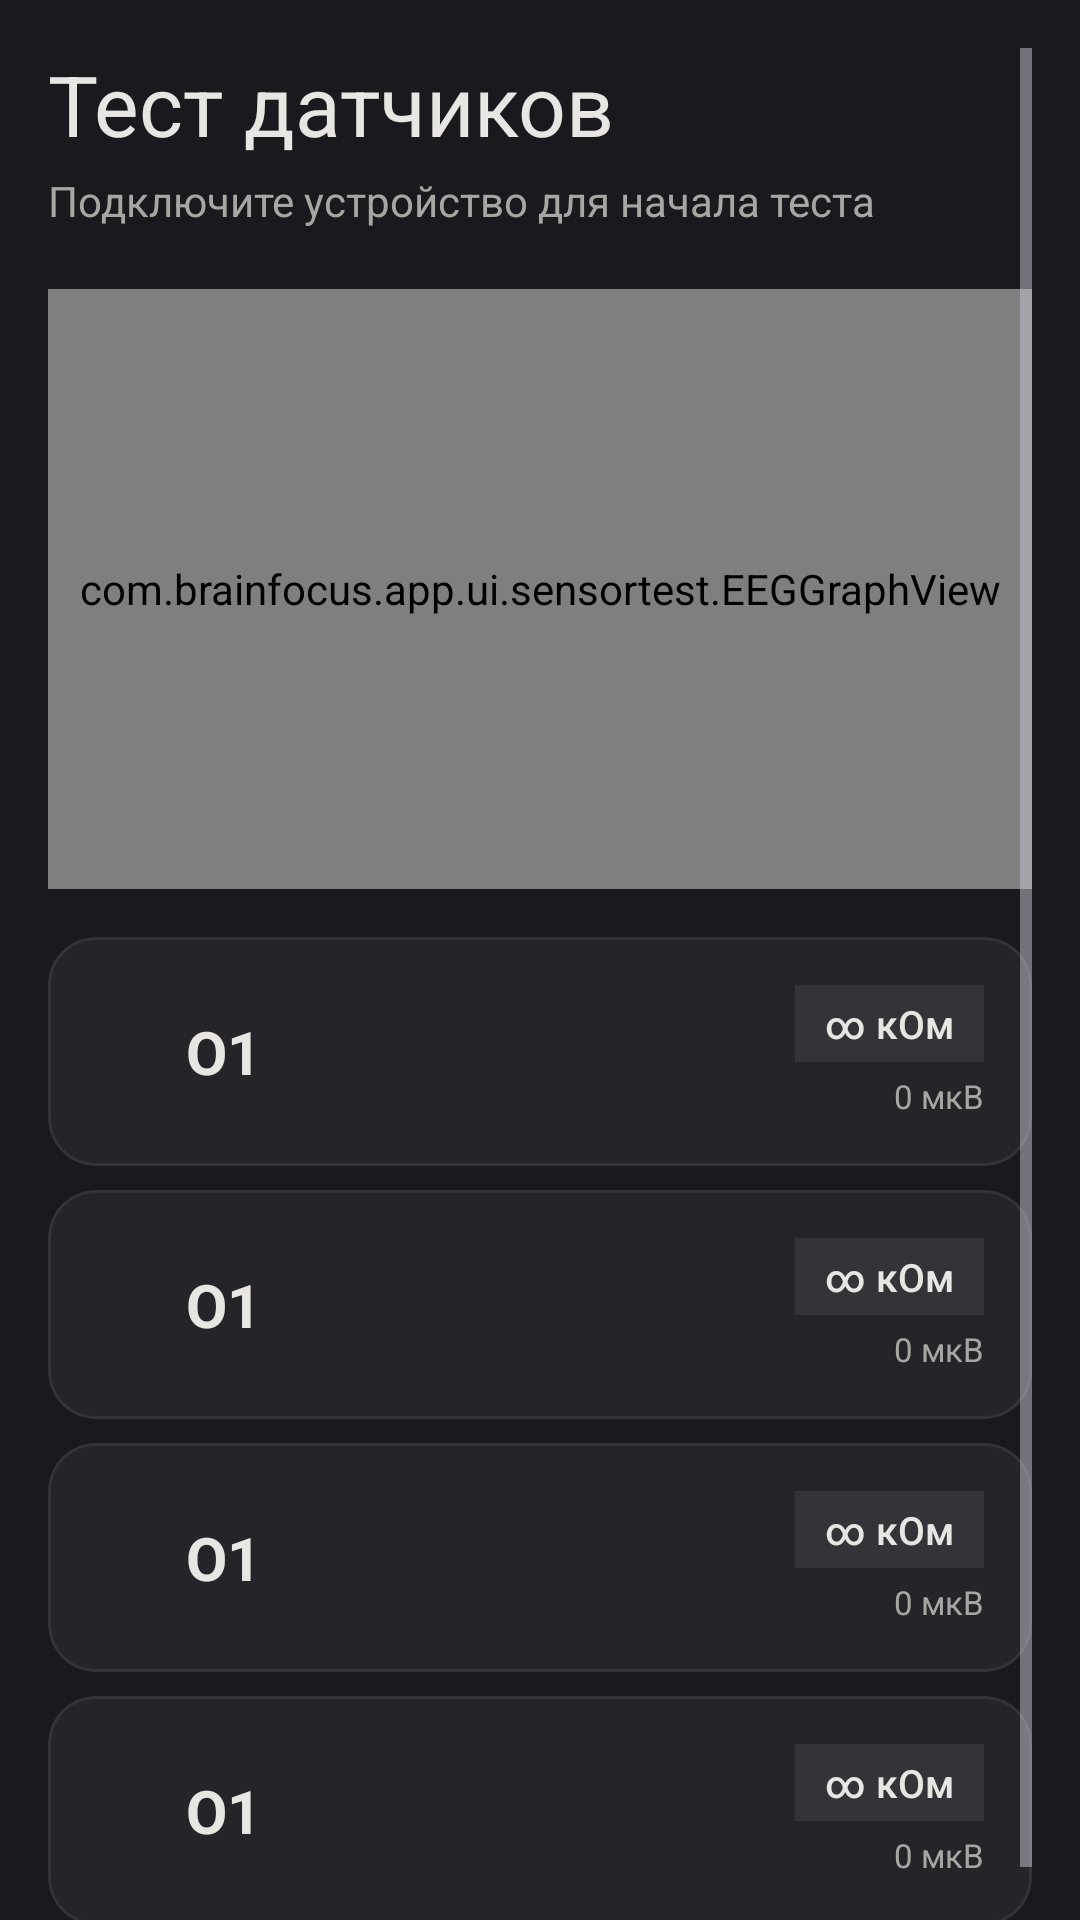

Produce the Android XML layout that renders to this screen, including the resource entries it uses.
<!-- AndroidManifest.xml: application theme Theme.BrainFocus -->
<!-- res/layout/fragment_sensor_test.xml -->
<?xml version="1.0" encoding="utf-8"?>
<androidx.constraintlayout.widget.ConstraintLayout
    xmlns:android="http://schemas.android.com/apk/res/android"
    xmlns:app="http://schemas.android.com/apk/res-auto"
    android:layout_width="match_parent"
    android:layout_height="match_parent"
    android:background="@color/background">

    <ScrollView
        android:layout_width="match_parent"
        android:layout_height="0dp"
        android:clipToPadding="false"
        android:fillViewport="true"
        android:paddingHorizontal="16dp"
        android:paddingTop="16dp"
        android:paddingBottom="16dp"
        app:layout_constraintBottom_toBottomOf="parent"
        app:layout_constraintTop_toTopOf="parent">

        <LinearLayout
            android:layout_width="match_parent"
            android:layout_height="wrap_content"
            android:orientation="vertical">

            <TextView
                android:layout_width="wrap_content"
                android:layout_height="wrap_content"
                android:fontFamily="sans-serif"
                android:text="Тест датчиков"
                android:textColor="@color/on_background"
                android:textSize="28sp" />

            <TextView
                android:id="@+id/statusText"
                android:layout_width="wrap_content"
                android:layout_height="wrap_content"
                android:layout_marginTop="4dp"
                android:fontFamily="sans-serif-medium"
                android:text="Подключите устройство для начала теста"
                android:textColor="@color/on_surface"
                android:textSize="14sp" />

            <com.brainfocus.app.ui.sensortest.EEGGraphView
                android:id="@+id/eegGraphView"
                android:layout_width="match_parent"
                android:layout_height="200dp"
                android:layout_marginTop="20dp"
                android:background="@drawable/bg_graph" />

            <LinearLayout
                android:id="@+id/electrodesContainer"
                android:layout_width="match_parent"
                android:layout_height="wrap_content"
                android:layout_marginTop="16dp"
                android:orientation="vertical">

                <include
                    android:id="@+id/electrodeO1"
                    layout="@layout/item_electrode"
                    android:layout_width="match_parent"
                    android:layout_height="wrap_content"
                    android:layout_marginBottom="8dp" />

                <include
                    android:id="@+id/electrodeO2"
                    layout="@layout/item_electrode"
                    android:layout_width="match_parent"
                    android:layout_height="wrap_content"
                    android:layout_marginBottom="8dp" />

                <include
                    android:id="@+id/electrodeT3"
                    layout="@layout/item_electrode"
                    android:layout_width="match_parent"
                    android:layout_height="wrap_content"
                    android:layout_marginBottom="8dp" />

                <include
                    android:id="@+id/electrodeT4"
                    layout="@layout/item_electrode"
                    android:layout_width="match_parent"
                    android:layout_height="wrap_content" />

            </LinearLayout>

        </LinearLayout>

    </ScrollView>

</androidx.constraintlayout.widget.ConstraintLayout>
<!-- res/layout/item_electrode.xml (included above) -->
<?xml version="1.0" encoding="utf-8"?>
<com.google.android.material.card.MaterialCardView
    xmlns:android="http://schemas.android.com/apk/res/android"
    xmlns:app="http://schemas.android.com/apk/res-auto"
    xmlns:tools="http://schemas.android.com/tools"
    android:layout_width="match_parent"
    android:layout_height="wrap_content"
    app:cardBackgroundColor="@color/surface"
    app:cardCornerRadius="16dp"
    app:cardElevation="0dp"
    app:strokeColor="@color/outline"
    app:strokeWidth="1dp">

    <LinearLayout
        android:layout_width="match_parent"
        android:layout_height="wrap_content"
        android:gravity="center_vertical"
        android:orientation="horizontal"
        android:padding="16dp">

        <View
            android:id="@+id/qualityIndicator"
            android:layout_width="14dp"
            android:layout_height="14dp"
            android:background="@drawable/bg_circle_quality"
            android:backgroundTint="@color/error" />

        <TextView
            android:id="@+id/electrodeName"
            android:layout_width="0dp"
            android:layout_height="wrap_content"
            android:layout_marginStart="16dp"
            android:layout_weight="1"
            android:fontFamily="sans-serif"
            android:textColor="@color/on_background"
            android:textSize="20sp"
            android:textStyle="bold"
            tools:text="O1" />

        <LinearLayout
            android:layout_width="wrap_content"
            android:layout_height="wrap_content"
            android:gravity="end"
            android:orientation="vertical">

            <TextView
                android:id="@+id/resistanceText"
                android:layout_width="wrap_content"
                android:layout_height="wrap_content"
                android:background="@color/outline"
                android:backgroundTint="@color/outline"
                android:fontFamily="sans-serif-medium"
                android:paddingHorizontal="10dp"
                android:paddingVertical="4dp"
                android:textColor="@color/on_background"
                android:textSize="13sp"
                tools:text="∞ кОм" />

            <TextView
                android:id="@+id/signalText"
                android:layout_width="wrap_content"
                android:layout_height="wrap_content"
                android:layout_marginTop="4dp"
                android:textColor="@color/on_surface"
                android:textSize="11sp"
                tools:text="0 мкВ" />

        </LinearLayout>

    </LinearLayout>

</com.google.android.material.card.MaterialCardView>
<!-- resources referenced by this layout -->
<resources>
  <color name="background">#1A1A1E</color>
  <color name="error">#F44336</color>
  <color name="on_background">#E8E6E3</color>
  <color name="on_surface">#A8A6A3</color>
  <color name="outline">#333338</color>
  <color name="surface">#252529</color>
  <style name="Theme.BrainFocus" parent="Theme.Material3.Dark.NoActionBar">
          <item name="colorPrimary">@color/primary</item>
          <item name="colorOnPrimary">@color/white</item>
          <item name="colorPrimaryVariant">@color/primary_variant</item>
          <item name="colorSecondary">@color/secondary</item>
          <item name="colorOnSecondary">@color/black</item>
          <item name="android:colorBackground">@color/background</item>
          <item name="colorSurface">@color/surface</item>
          <item name="colorOnSurface">@color/on_background</item>
          <item name="colorOnError">@color/white</item>
          <item name="android:statusBarColor">@color/background</item>
          <item name="android:navigationBarColor">@color/background</item>
          <item name="android:windowLightStatusBar" tools:targetApi="23">false</item>
          <item name="android:fontFamily">sans-serif</item>
          <item name="fontFamily">sans-serif</item>
          <item name="materialButtonStyle">@style/BrainFocus.Button</item>
          <item name="materialCardViewStyle">@style/BrainFocus.Card</item>
      </style>
  <color name="primary">#FF8C42</color>
  <color name="white">#FFFFFFFF</color>
  <color name="primary_variant">#E07530</color>
  <color name="secondary">#FFAB76</color>
  <color name="black">#FF000000</color>
  <style name="BrainFocus.Button" parent="Widget.Material3.Button">
          <item name="android:textAppearance">@style/BrainFocus.ButtonText</item>
          <item name="cornerRadius">16dp</item>
          <item name="android:textSize">15sp</item>
          <item name="android:letterSpacing">0.02</item>
      </style>
  <style name="BrainFocus.Card" parent="Widget.Material3.CardView.Filled">
          <item name="cardCornerRadius">16dp</item>
          <item name="cardElevation">0dp</item>
          <item name="cardBackgroundColor">@color/surface</item>
      </style>
  <style name="BrainFocus.ButtonText" parent="TextAppearance.Material3.LabelLarge">
          <item name="fontFamily">sans-serif-medium</item>
      </style>
</resources>
